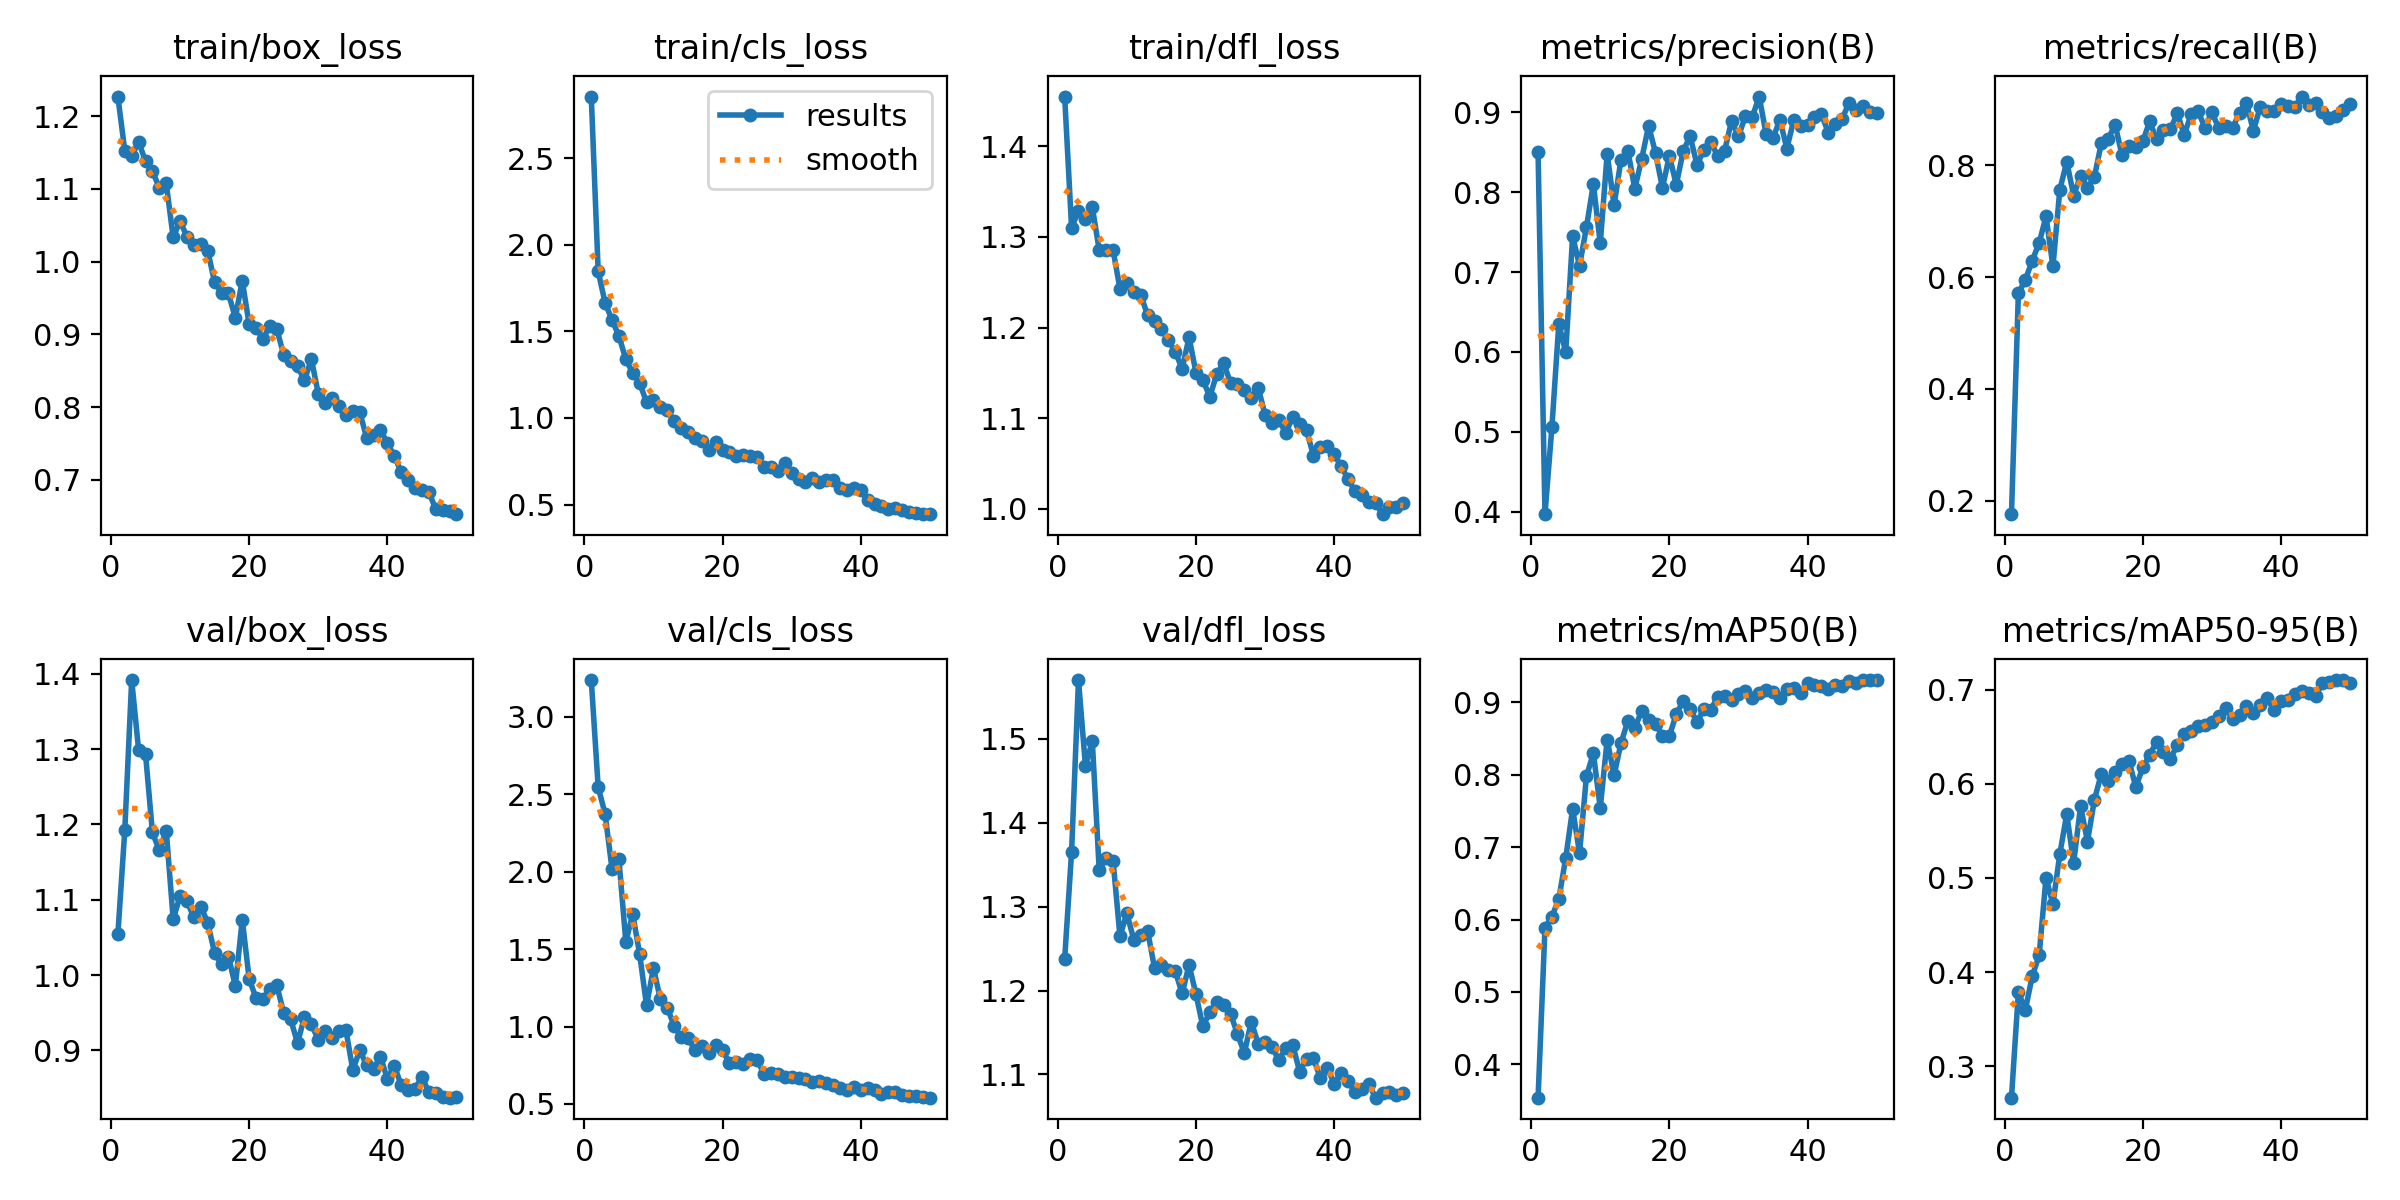

The table this chart was drawn from, first rows:
epoch, time, train/box_loss, train/cls_loss, train/dfl_loss, metrics/precision(B), metrics/recall(B), metrics/mAP50(B), metrics/mAP50-95(B), val/box_loss, val/cls_loss, val/dfl_loss, lr/pg0, lr/pg1, lr/pg2
1, 30.82, 1.227, 2.858, 1.455, 0.8502, 0.1763, 0.354, 0.2666, 1.054, 3.237, 1.238, 0.0004083, 0.0004083, 0.0004083
2, 59.44, 1.152, 1.848, 1.31, 0.397, 0.5712, 0.5887, 0.3788, 1.192, 2.546, 1.365, 0.0008087, 0.0008087, 0.0008087
3, 87.61, 1.145, 1.666, 1.329, 0.5057, 0.5945, 0.604, 0.3597, 1.392, 2.373, 1.57, 0.001192, 0.001192, 0.001192
4, 116, 1.165, 1.567, 1.32, 0.6352, 0.6292, 0.6285, 0.3956, 1.299, 2.018, 1.468, 0.001176, 0.001176, 0.001176
5, 144.2, 1.138, 1.474, 1.333, 0.5995, 0.6606, 0.6848, 0.4177, 1.294, 2.079, 1.497, 0.001151, 0.001151, 0.001151
6, 172.3, 1.124, 1.339, 1.285, 0.7448, 0.7083, 0.753, 0.5003, 1.189, 1.547, 1.343, 0.001126, 0.001126, 0.001126
7, 200.4, 1.102, 1.26, 1.285, 0.7079, 0.6191, 0.6919, 0.4723, 1.166, 1.726, 1.358, 0.001102, 0.001102, 0.001102
8, 228.5, 1.107, 1.203, 1.286, 0.756, 0.7563, 0.7979, 0.5257, 1.192, 1.468, 1.355, 0.001077, 0.001077, 0.001077
9, 256.6, 1.033, 1.091, 1.243, 0.8101, 0.8057, 0.8299, 0.5679, 1.074, 1.137, 1.265, 0.001052, 0.001052, 0.001052
10, 284.8, 1.055, 1.106, 1.249, 0.7357, 0.7455, 0.7544, 0.5161, 1.105, 1.376, 1.292, 0.001027, 0.001027, 0.001027
11, 313.2, 1.034, 1.064, 1.239, 0.848, 0.7812, 0.8484, 0.5763, 1.098, 1.176, 1.261, 0.001002, 0.001002, 0.001002
12, 341.4, 1.022, 1.046, 1.236, 0.7833, 0.7588, 0.7992, 0.5387, 1.077, 1.123, 1.267, 0.0009778, 0.0009778, 0.0009778
13, 369.6, 1.024, 0.9811, 1.214, 0.8407, 0.779, 0.8438, 0.5832, 1.091, 1.003, 1.271, 0.000953, 0.000953, 0.000953
14, 398.1, 1.015, 0.9394, 1.207, 0.8516, 0.8388, 0.8746, 0.6105, 1.07, 0.9308, 1.227, 0.0009283, 0.0009283, 0.0009283
15, 426.2, 0.9715, 0.9194, 1.198, 0.8042, 0.8471, 0.865, 0.6026, 1.029, 0.9284, 1.23, 0.0009035, 0.0009035, 0.0009035
16, 454.2, 0.9569, 0.8866, 1.186, 0.8419, 0.8723, 0.8881, 0.6129, 1.014, 0.8465, 1.224, 0.0008787, 0.0008787, 0.0008787
17, 482.1, 0.9561, 0.8664, 1.173, 0.883, 0.8173, 0.8751, 0.6208, 1.024, 0.873, 1.223, 0.000854, 0.000854, 0.000854
18, 510.5, 0.9227, 0.8147, 1.154, 0.8489, 0.8338, 0.8704, 0.6243, 0.9858, 0.8311, 1.197, 0.0008293, 0.0008293, 0.0008293
19, 538.5, 0.9737, 0.8625, 1.189, 0.8052, 0.8323, 0.8536, 0.5966, 1.074, 0.8804, 1.231, 0.0008045, 0.0008045, 0.0008045
20, 566.5, 0.9135, 0.8128, 1.15, 0.8457, 0.8422, 0.8532, 0.6174, 0.995, 0.8472, 1.196, 0.0007797, 0.0007797, 0.0007797
21, 594.5, 0.9084, 0.8021, 1.142, 0.8093, 0.8779, 0.8841, 0.6308, 0.9693, 0.7622, 1.157, 0.000755, 0.000755, 0.000755
22, 622.7, 0.8941, 0.7797, 1.124, 0.8511, 0.8458, 0.9015, 0.6448, 0.9686, 0.771, 1.174, 0.0007302, 0.0007302, 0.0007302
23, 652.8, 0.9113, 0.7843, 1.148, 0.8703, 0.8628, 0.8914, 0.6338, 0.9811, 0.7569, 1.187, 0.0007055, 0.0007055, 0.0007055
24, 682.4, 0.9075, 0.7813, 1.161, 0.8339, 0.864, 0.873, 0.6263, 0.9863, 0.7937, 1.182, 0.0006808, 0.0006808, 0.0006808
25, 711, 0.8715, 0.7772, 1.139, 0.8531, 0.8926, 0.8905, 0.6417, 0.9496, 0.7861, 1.172, 0.000656, 0.000656, 0.000656
26, 739.4, 0.864, 0.7161, 1.138, 0.8629, 0.8543, 0.8899, 0.6532, 0.9416, 0.6929, 1.148, 0.0006312, 0.0006312, 0.0006312
27, 767.6, 0.8562, 0.7157, 1.131, 0.8447, 0.8905, 0.9079, 0.6565, 0.9097, 0.6995, 1.126, 0.0006065, 0.0006065, 0.0006065
28, 796, 0.8366, 0.6918, 1.123, 0.8519, 0.8958, 0.9084, 0.6614, 0.9447, 0.6938, 1.163, 0.0005818, 0.0005818, 0.0005818
29, 824, 0.866, 0.7425, 1.134, 0.8892, 0.867, 0.9028, 0.6627, 0.9349, 0.6734, 1.137, 0.000557, 0.000557, 0.000557
30, 852.2, 0.8186, 0.6795, 1.104, 0.8697, 0.8944, 0.912, 0.6658, 0.9142, 0.6735, 1.139, 0.0005322, 0.0005322, 0.0005322
31, 880.2, 0.8051, 0.6449, 1.095, 0.895, 0.866, 0.9162, 0.6718, 0.9254, 0.6694, 1.133, 0.0005075, 0.0005075, 0.0005075
32, 908.4, 0.8131, 0.6299, 1.098, 0.894, 0.8698, 0.9055, 0.6807, 0.917, 0.6624, 1.117, 0.0004827, 0.0004827, 0.0004827
33, 936.4, 0.8011, 0.6505, 1.083, 0.9196, 0.8662, 0.9124, 0.6691, 0.9257, 0.6431, 1.132, 0.000458, 0.000458, 0.000458
34, 964.7, 0.7891, 0.6273, 1.102, 0.8725, 0.8938, 0.9175, 0.6732, 0.9272, 0.6511, 1.135, 0.0004332, 0.0004332, 0.0004332
35, 992.8, 0.7945, 0.6439, 1.093, 0.8679, 0.9116, 0.9141, 0.6824, 0.8739, 0.6329, 1.103, 0.0004085, 0.0004085, 0.0004085
36, 1021, 0.793, 0.6389, 1.087, 0.8906, 0.8611, 0.9064, 0.6749, 0.9002, 0.623, 1.118, 0.0003837, 0.0003837, 0.0003837
37, 1049, 0.758, 0.5946, 1.059, 0.8546, 0.9035, 0.9182, 0.6838, 0.8804, 0.6049, 1.119, 0.000359, 0.000359, 0.000359
38, 1077, 0.7618, 0.5847, 1.068, 0.8901, 0.8973, 0.9204, 0.6913, 0.8755, 0.5893, 1.096, 0.0003343, 0.0003343, 0.0003343
39, 1105, 0.7687, 0.5963, 1.069, 0.883, 0.8971, 0.9135, 0.678, 0.8918, 0.6067, 1.108, 0.0003095, 0.0003095, 0.0003095
40, 1133, 0.7505, 0.585, 1.06, 0.8841, 0.9084, 0.9274, 0.6883, 0.8621, 0.5879, 1.089, 0.0002848, 0.0002848, 0.0002848
41, 1193, 0.7329, 0.5284, 1.047, 0.8935, 0.9058, 0.9236, 0.6886, 0.8799, 0.605, 1.102, 0.00026, 0.00026, 0.00026
42, 1221, 0.7106, 0.502, 1.033, 0.898, 0.903, 0.9229, 0.6953, 0.8538, 0.5896, 1.092, 0.0002352, 0.0002352, 0.0002352
43, 1249, 0.6999, 0.4905, 1.019, 0.8742, 0.9224, 0.918, 0.6987, 0.8473, 0.5663, 1.079, 0.0002105, 0.0002105, 0.0002105
44, 1277, 0.6884, 0.4712, 1.015, 0.8854, 0.9066, 0.9246, 0.6969, 0.8485, 0.58, 1.082, 0.0001857, 0.0001857, 0.0001857
45, 1305, 0.6856, 0.4801, 1.008, 0.892, 0.9101, 0.9229, 0.6932, 0.8653, 0.5787, 1.088, 0.000161, 0.000161, 0.000161
46, 1333, 0.6834, 0.4669, 1.006, 0.9115, 0.8953, 0.93, 0.7074, 0.8444, 0.5553, 1.072, 0.0001363, 0.0001363, 0.0001363
47, 1361, 0.6595, 0.4566, 0.9941, 0.9023, 0.8834, 0.927, 0.7078, 0.8439, 0.554, 1.077, 0.0001115, 0.0001115, 0.0001115
48, 1390, 0.6584, 0.4537, 1.002, 0.908, 0.8883, 0.9305, 0.7103, 0.8377, 0.5504, 1.079, 8.675e-05, 8.675e-05, 8.675e-05
49, 1417, 0.657, 0.4441, 1.003, 0.9002, 0.899, 0.9303, 0.7102, 0.8373, 0.5464, 1.076, 6.2e-05, 6.2e-05, 6.2e-05
50, 1446, 0.6528, 0.4447, 1.006, 0.8995, 0.9083, 0.9309, 0.7073, 0.8378, 0.5408, 1.078, 3.725e-05, 3.725e-05, 3.725e-05
